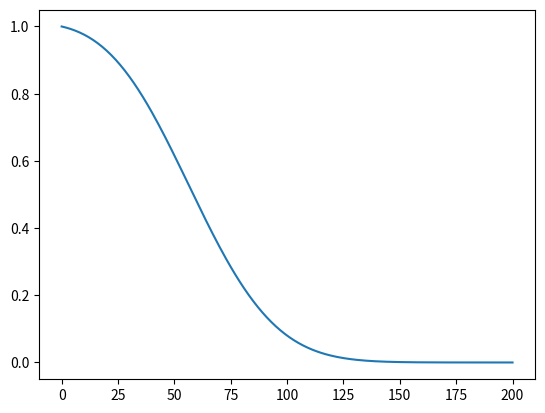

Write the Python code that produced this figure.
# -*- coding: utf-8 -*-
"""
Created on Wed Jun  3 05:18:16 2020

@author: AJ
"""
from scipy.special import erfc
from numpy import exp
import numpy as np
import matplotlib.pyplot as plt

def analytical_soln(cb,x,ts,D, u):
    c = (cb/2)*(erfc((x - u*ts)/(4*D*ts)**0.5)+
         erfc((x+ u * ts)/(4*D *ts)**0.5)*exp(u*x/D))
    return c

cb = 1
ux=0.01
D=0.1
x = np.linspace(0,200,201)
time = 5000

cany = analytical_soln(cb,x,time,D,ux)
plt.plot(x,cany)

# class  Variable:
#     _args_name = ['type','default','dimension','isphyvar','skip_first_time','belongs_to','doc']
#     def __init__(self,*args):
#         for name,val in zip(self._args_name,args):
#             setattr(self,name,val)

# varos = {'c':Variable('scalar',0,{'N':1,'L':-3},True,False,'domain_params','concentration'),
#              'flux':Variable('vector',0,{'N':1,'L':-2,'T':-1},True,False,'domain_params','flux'),
#              'u':Variable('vector',0,{'L':1,'T':-1},True,False,'domain_params','velocity'),
#              'D':Variable('scalar',1./6.,{'L':2,'T':-1},True,False,'domain_params','diffusion coefficient'),
#              'Dref':Variable('parameter',1./6.,{'L':2,'T':-1},True,False,'solver_params','reference diffusion coefficient for setting timestep'),
#              'ss':Variable('scalar',0,{'N':1,'L':-3,'T':-1},True,False,'domain_params','source/sink term'),
#              'tau':Variable('scalar',1,{},False,False,'solver_params',
#                             'relaxation parameter/for TRT scheme its anti-symmetric component'),
#              'tauref':Variable('parameter',1,{},False,False,'solver_params',
#                             'refrence relaxation parameter/for TRT scheme its anti-symmetric component which is used to set timestep'),
#              'q':Variable('int',5,{},False,False,'solver_params','Number of lattice directions'),
#              'd': Variable('int',2,{},False,False,'solver_params','Dimension of the domain'),
#              'es2':Variable('parameter',1./3.,{},False,False,'solver_params','pseudo velocity of the sound'),
#              'magic_para':Variable('parameter',1./6.,{},False,False,'solver_params','Magic parameter for TRT LBM model'),
#              'collision_model': Variable('parameter','SRT',{},False,False,'solver_params','model for LB collision term'),
#              'interp': Variable('flag',1,{},False,False,'solver_params','interpolate to set correct boundary'),
#              'tfactbased': Variable('flag',0.,{},False,False,'solver_params','to set time scale according to factor of tfact*dx**2/D'),
#              'tfact': Variable('parameter',1./6.,{},False,False,'solver_params','to set time scale according to factor of tfact*dx**2/D'),
#              'lattice': Variable('parameter','D2Q5',{},False,False,'solver_params','lattice type for the model'),
#              'Dr': Variable('scalar',0.,{'L':2,'T':-1},True,False,'domain_params','remaing part of diffusion coefficient for diffusion velocity formulation'),
#              'u_adv': Variable('vector',0.,{'L':1,'T':-1},True,False,'domain_params','advective velocity specified in ade'),
#              'f': Variable('dist_func',0,{},False,True,'domain_params','LB distribution function'),
#              'time': Variable('parameter',0,{},False,True,'solver_params','simulation time in phyiscal units'),
#              'iters': Variable('parameter',0,{},False,True,'solver_params','number of iterations in simulations'),
#             }